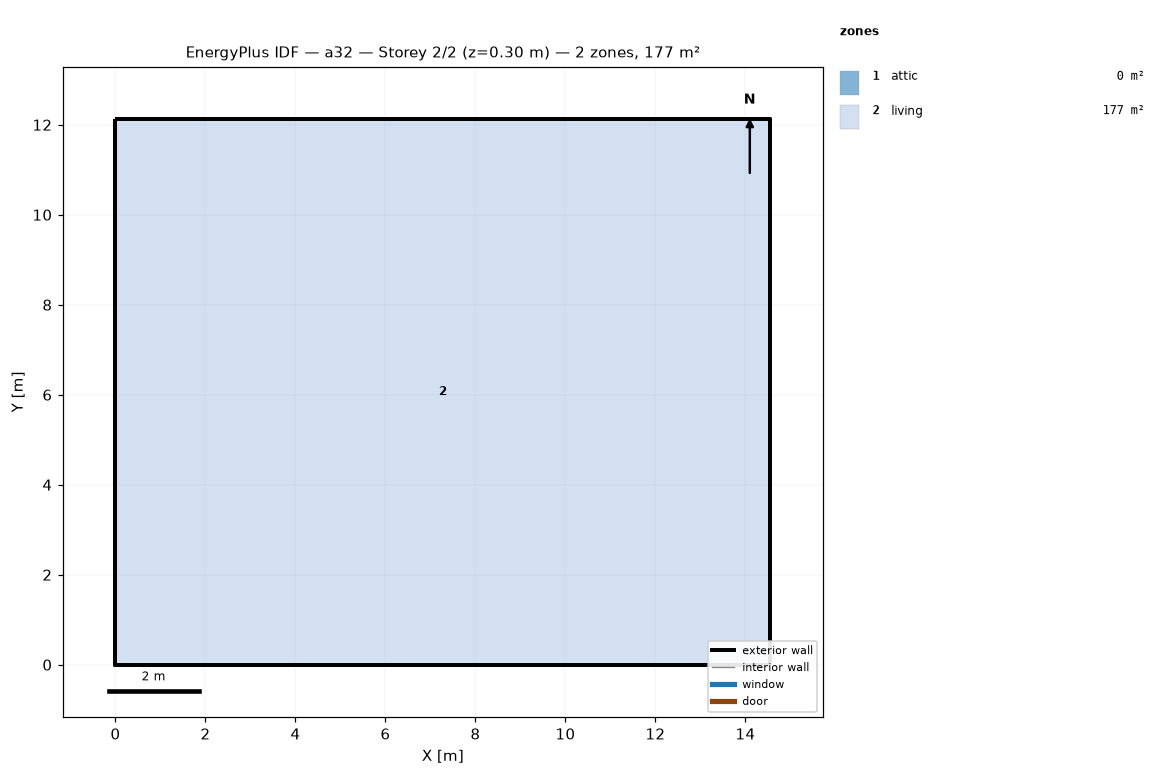
=== STOREY PLAN SPEC (per zone: floor XY polygon, exterior-wall plan segments, windows/doors) ===
zone 1: attic  (0.0 m²)
  exterior wall: (14.55, 0.00) – (14.55, 12.13) – (14.55, 6.06)  [18.2 m]
  exterior wall: (0.00, 12.13) – (0.00, 0.00) – (0.00, 6.06)  [18.2 m]
zone 2: living  (176.5 m²)
  floor: (0.00, 0.00) (0.00, 12.13) (14.55, 12.13) (14.55, 0.00)
  exterior wall: (0.00, 0.00) – (14.55, 0.00)  [14.6 m]
  exterior wall: (14.55, 0.00) – (14.55, 12.13)  [12.1 m]
  exterior wall: (14.55, 12.13) – (0.00, 12.13)  [14.6 m]
  exterior wall: (0.00, 12.13) – (0.00, 0.00)  [12.1 m]

=== DERIVED (storey summary) ===
Building: a32
Storey: 2 of 2  (floor level z = 0.30 m)
Storey gross floor area: 176.5 m²
Zones on this storey: 2
  - attic: floor 0.0 m²; exterior wall 36.4 m (24.5 m²); WWR 0.0%
  - living: floor 176.5 m²; exterior wall 53.4 m (146.4 m²); WWR 0.0%
Zone adjacency: (none detected)